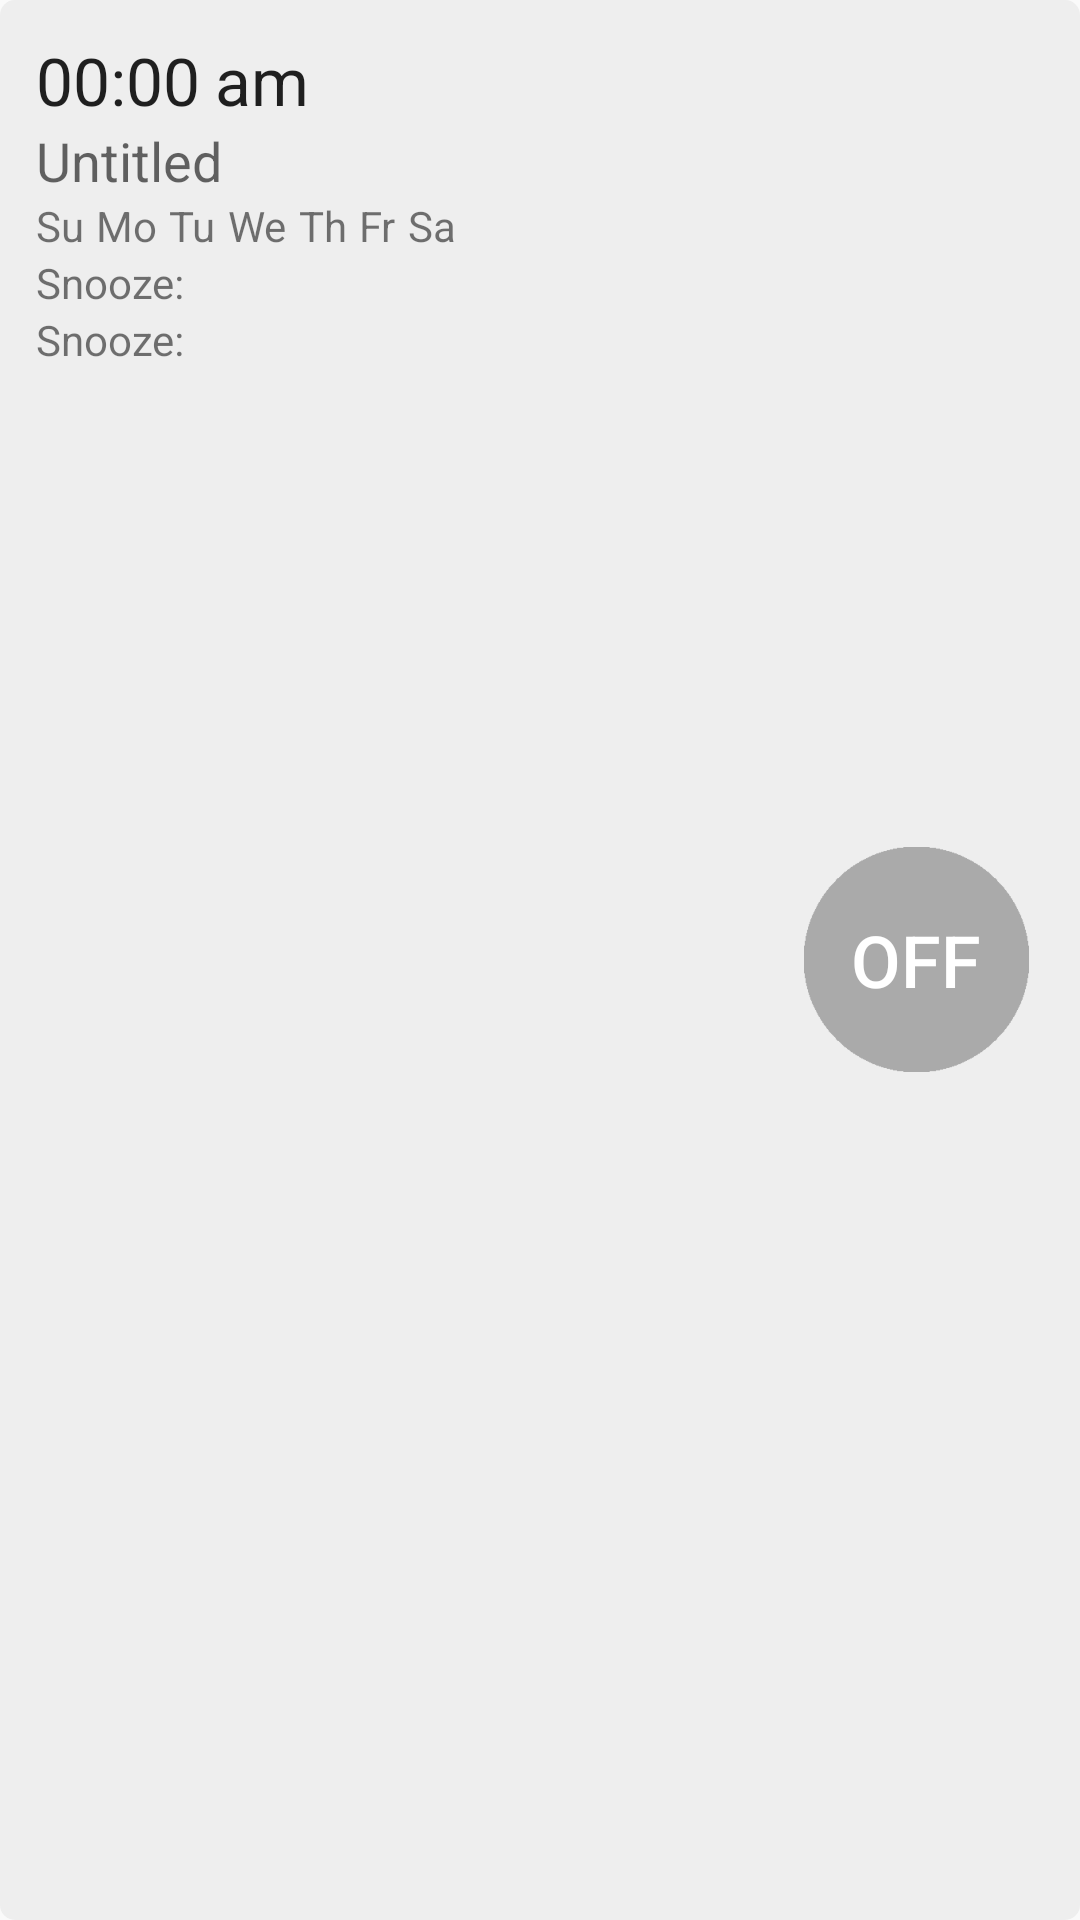

Produce the Android XML layout that renders to this screen, including the resource entries it uses.
<!-- AndroidManifest.xml: application theme AppTheme -->
<!-- res/layout/alarm_list_item.xml -->
<?xml version="1.0" encoding="utf-8"?>
<RelativeLayout xmlns:android="http://schemas.android.com/apk/res/android"
    android:layout_width="match_parent"
    android:layout_height="wrap_content"
    android:layout_margin="@dimen/activity_small_horizontal_margin"
    android:background="@drawable/textlines_item_list"
    android:padding="@dimen/activity_small_horizontal_margin" >

    <TextView
        android:id="@+id/alarm_item_time"
        android:layout_width="wrap_content"
        android:layout_height="wrap_content"
        android:layout_alignParentLeft="true"
        android:layout_alignParentTop="true"
        android:text="@string/initial_time"
        android:textAppearance="?android:attr/textAppearanceLarge" />
    
    <TextView
        android:id="@+id/alarm_item_time_day"
        android:layout_width="wrap_content"
        android:layout_height="wrap_content"
        android:layout_toRightOf="@+id/alarm_item_time"
        android:layout_marginLeft="5dp"
        android:text="@string/dayTimeAM"
        android:textAppearance="?android:attr/textAppearanceLarge" />

    <TextView
        android:id="@+id/alarm_item_name"
        android:layout_width="wrap_content"
        android:layout_height="wrap_content"
        android:layout_below="@+id/alarm_item_time"
        android:text="@string/initial_name"
        android:textAppearance="?android:attr/textAppearanceMedium" />

    <TextView
        android:id="@+id/alarm_item_sunday"
        android:layout_width="wrap_content"
        android:layout_height="wrap_content"
        android:layout_alignParentLeft="true"
        android:layout_below="@+id/alarm_item_name"
        android:text="@string/sunday"
        android:textAppearance="?android:attr/textAppearanceSmall" />

    <TextView
        android:id="@+id/alarm_item_monday"
        android:layout_width="wrap_content"
        android:layout_height="wrap_content"
        android:layout_below="@+id/alarm_item_name"
        android:layout_marginLeft="4dp"
        android:layout_toRightOf="@+id/alarm_item_sunday"
        android:text="@string/monday"
        android:textAppearance="?android:attr/textAppearanceSmall" />

    <TextView
        android:id="@+id/alarm_item_tuesday"
        android:layout_width="wrap_content"
        android:layout_height="wrap_content"
        android:layout_below="@+id/alarm_item_name"
        android:layout_marginLeft="4dp"
        android:layout_toRightOf="@+id/alarm_item_monday"
        android:text="@string/tuesday"
        android:textAppearance="?android:attr/textAppearanceSmall" />

    <TextView
        android:id="@+id/alarm_item_wednesday"
        android:layout_width="wrap_content"
        android:layout_height="wrap_content"
        android:layout_below="@+id/alarm_item_name"
        android:layout_marginLeft="4dp"
        android:layout_toRightOf="@+id/alarm_item_tuesday"
        android:text="@string/wednesday"
        android:textAppearance="?android:attr/textAppearanceSmall" />

    <TextView
        android:id="@+id/alarm_item_thursday"
        android:layout_width="wrap_content"
        android:layout_height="wrap_content"
        android:layout_below="@+id/alarm_item_name"
        android:layout_marginLeft="4dp"
        android:layout_toRightOf="@+id/alarm_item_wednesday"
        android:text="@string/thursday"
        android:textAppearance="?android:attr/textAppearanceSmall" />

    <TextView
        android:id="@+id/alarm_item_friday"
        android:layout_width="wrap_content"
        android:layout_height="wrap_content"
        android:layout_below="@+id/alarm_item_name"
        android:layout_marginLeft="4dp"
        android:layout_toRightOf="@+id/alarm_item_thursday"
        android:text="@string/friday"
        android:textAppearance="?android:attr/textAppearanceSmall" />

    <TextView
        android:id="@+id/alarm_item_saturday"
        android:layout_width="wrap_content"
        android:layout_height="wrap_content"
        android:layout_below="@+id/alarm_item_name"
        android:layout_marginLeft="4dp"
        android:layout_toRightOf="@+id/alarm_item_friday"
        android:text="@string/saturday"
        android:textAppearance="?android:attr/textAppearanceSmall" />
    
    <TextView
        android:id="@+id/alarm_snooze"
        android:layout_width="wrap_content"
        android:layout_height="wrap_content"
        android:layout_below="@+id/alarm_item_saturday"
        android:text="@string/snooze_adapter"
        android:textAppearance="?android:attr/textAppearanceSmall" />
    
    <TextView
        android:id="@+id/alarm_time_left"
        android:layout_width="wrap_content"
        android:layout_height="wrap_content"
        android:layout_below="@+id/alarm_snooze"
        android:text="@string/snooze_adapter"
        android:textAppearance="?android:attr/textAppearanceSmall" />

    <ToggleButton
        android:id="@+id/alarm_item_toggle"
        android:layout_width="75dp"
        android:layout_height="75dp"
        android:layout_alignParentRight="true"
        android:layout_centerVertical="true"
        android:layout_marginRight="@dimen/activity_very_small_horizontal_margin"
        android:background="@drawable/toggle_button"
        android:textColor="@android:color/white"
        android:textOff="@string/off"
        android:textOn="@string/on"
        android:textSize="24sp" />

</RelativeLayout>
<!-- resources referenced by this layout -->
<resources>
  <dimen name="activity_small_horizontal_margin">12dp</dimen>
  <dimen name="activity_very_small_horizontal_margin">5dp</dimen>
  <!-- drawable textlines_item_list (drawable) -->
  <?xml version="1.0" encoding="utf-8"?>
  <layer-list xmlns:android="http://schemas.android.com/apk/res/android" >
      <item>
        <shape 
          android:shape="rectangle">
              <solid android:color="#eee" />
              <corners android:radius="5dp"/>
  
          </shape>
     </item>
  
  </layer-list>
  <!-- drawable toggle_button (drawable) -->
  <?xml version="1.0" encoding="utf-8"?>
  <selector xmlns:android="http://schemas.android.com/apk/res/android">
   
      <item android:drawable="@drawable/ic_toggle_on" android:state_checked="true" android:state_pressed="true"/>
      <item android:drawable="@drawable/ic_toggle_on" android:state_checked="true" android:state_focused="false"/>
      <item android:drawable="@drawable/ic_toggle_off" android:state_checked="false" android:state_pressed="true"/>
      <item android:drawable="@drawable/ic_toggle_off" android:state_checked="false" android:state_focused="false"/>
   
  </selector>
  <string name="dayTimeAM">am</string>
  <string name="friday">Fr</string>
  <string name="initial_name">Untitled</string>
  <string name="initial_time">00:00</string>
  <string name="monday">Mo</string>
  <string name="off">Off</string>
  <string name="on">On</string>
  <string name="saturday">Sa</string>
  <string name="snooze_adapter">Snooze:</string>
  <string name="sunday">Su</string>
  <string name="thursday">Th</string>
  <string name="tuesday">Tu</string>
  <string name="wednesday">We</string>
  <style name="AppTheme" parent="AppBaseTheme">
          
      </style>
  <!-- drawable ic_toggle_on: png bitmap (drawable-hdpi, 8333 bytes) -->
  <!-- drawable ic_toggle_off: png bitmap (drawable-mdpi, 4494 bytes) -->
  <style name="AppBaseTheme" parent="Theme.AppCompat.Light">
          
      </style>
</resources>
